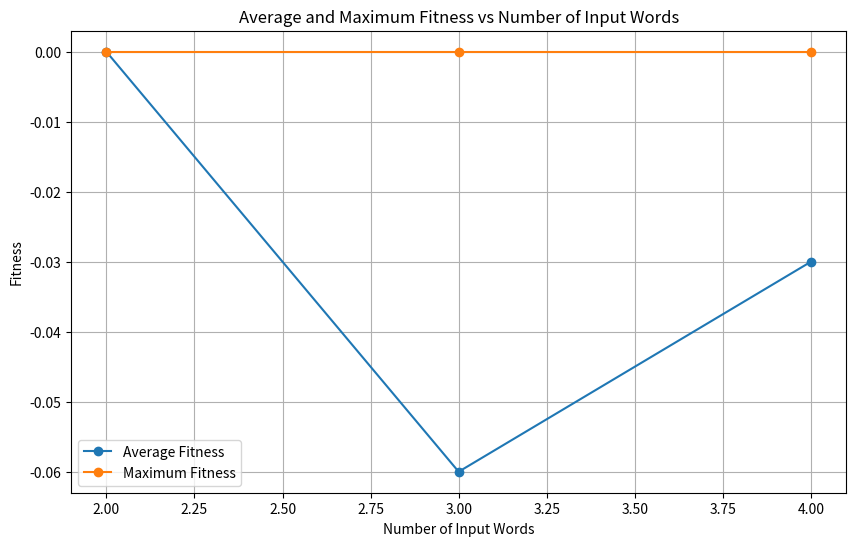

Write the Python code that produced this figure.
import random
import time
import matplotlib.pyplot as plt
import numpy as np

def select_parents(population):
    """
    Selects two individuals according the best fitness scores
    :param population: the list of all individuals
    :return: two individuals with the highest fitness score
    """
    population_copy = population.copy()

    # Sorting the population by fitness score descending
    population_copy = sorted(population_copy, key=lambda individual: individual[-1], reverse=True)

    # Selecting individuals with the highest fitness score
    parent1 = population_copy[0]
    parent2 = population_copy[1]

    return parent1, parent2


def select_worst_individual(population):
    """
    Select one individual with the highest fitness score
    :param population: the list of all individuals
    :return: the individual with the highest fitness score
    """

    # List of each individual fitness score
    fitness_scores = [individual[-1] for individual in population]

    # Selects the index of individual with the highest fitness score
    worst_index = fitness_scores.index(min(fitness_scores))

    # Return the best individual
    return worst_index


def select_best_individual(population):
    """
    Select one individual with the highest fitness score
    :param population: the list of all individuals
    :return: the individual with the highest fitness score
    """
    # List of each individual fitness score
    fitness_scores = [individual[-1] for individual in population]

    # Selects the index of individual with the highest fitness score
    best_index = fitness_scores.index(max(fitness_scores))

    # Return the best individual
    return population[best_index]


def _is_grid_connected(grid):
    """
    Checks whether current crossword is connected using DFS method
    :param grid: current crossword - individual
    :return: True, if it's connected, False, otherwise
    """

    adjacency_list = {i: [] for i in range(len(grid))}

    for i, (word, start, orientation) in enumerate(grid):
        for j, (other_word, other_start, other_orientation) in enumerate(grid[i + 1:]):
            if orientation == 'h' and other_orientation == 'v':
                intersect = (start[0], other_start[1])
                if other_start[0] <= intersect[0] < other_start[0] + len(other_word) and start[1] <= intersect[1] < \
                        start[1] + len(word):
                    adjacency_list[i].append(i + 1 + j)
                    adjacency_list[i + 1 + j].append(i)

            elif orientation == 'v' and other_orientation == 'h':
                intersect = (other_start[0], start[1])
                if other_start[1] <= intersect[1] < other_start[1] + len(other_word) and start[0] <= intersect[0] < \
                        start[0] + len(word):
                    adjacency_list[i].append(i + 1 + j)
                    adjacency_list[i + 1 + j].append(i)

    # Perform DFS to check connectivity
    visited = set()

    def dfs(node):
        visited.add(node)
        for neighbor in adjacency_list[node]:
            if neighbor not in visited:
                dfs(neighbor)

    # Start DFS from the first node
    dfs(0)

    # Check if all nodes are visited
    return len(visited) == len(grid)


def _crossover(parent1, parent2):
    """
    Uses parents to create new offspring through randomly taking word with its parameters from 2 parents
    :param parent1: one crossword
    :param parent2: another crossword
    :return: crossword is gotten from parents crossing
    """
    offspring = []
    for i in range(len(parent1)):
        if random.choice([True, False]):
            offspring.append(parent1[i])
        else:
            offspring.append(parent2[i])
    return offspring


class CrosswordGenerator:
    """
    This class represents all functions related to generating crossword using Genetic Algorithm
    """

    def __init__(self, words_list: list, gr_size: int, mut_rate: float):
        """
        Initializes the list of words, grid size, and mutation rate
        :param words_list: list with words should be used in crossword
        :param gr_size: shows size of crossword grid
        :param mut_rate: rate that show the probability of mutation occurrence
        """
        self.words = words_list
        self.grid_size = gr_size
        self.mutation_rate = mut_rate
        self.row = list(range(self.grid_size))
        self.col = list(range(self.grid_size))

        # It equals to the length of word that has maximal length
        self.MaxLen = len(max(words_list, key=len))

    def generate_crossword(self):
        """
        The main function that call all necessary function and try to get the proper crossword
        :return: the final proper crossword that may be improper
        """
        # Record the start time
        start_time = time.time()

        # Counter for iterations of generating
        cnt = 0

        # Initial population
        population = self._initialize_population()
        population2 = population.copy()

        # Initial best crossword
        best_individual = select_best_individual(population)
        cnt += 1
        # Set a time limit (e.g., 1 second) for each test
        time_limit_per_test = 1.0
        # Loop that controls individuals generation
        while time.time() - start_time < time_limit_per_test and best_individual[-1] != 0 and cnt != 1000:

            temp_population = []

            while len(population) > 0:
                # Select the two individuals with the highest fitness score
                parent1, parent2 = select_parents(population)

                population.remove(parent1)
                population.remove(parent2)
                # Create an offspring through crossover
                offspring = _crossover(parent1, parent2)

                # Mutate the offspring
                mutated_offspring = self._mutate(offspring)

                # Update the population with the new individual
                temp_population.append(self._initialize_fitness_score(mutated_offspring[:-1]))

            # Sorting the population by fitness score descending
            population = sorted(population2, key=lambda individual: individual[-1], reverse=True)

            i = 0
            # Filling the new population with old individuals
            while len(temp_population) != max_population_size:
                temp_population.append(population[i])
                i += 1

            # Searching the individual with the best fitness score
            best_individual = select_best_individual(population)

            cnt += 1

            # In case, when the population stucks in local maximum
            if cnt == 500:
                temp_population = self._initialize_population()

            # Update new population
            population = temp_population

        # Record the end time
        end_time = time.time()

        # Calculate and print the elapsed time
        elapsed_time = end_time - start_time
        print(f"Elapsed Time: {elapsed_time} seconds")

        if best_individual[-1] != 0:
            print("The program didn't solve the task :(")
            self._print(best_individual)
        else:
            print("Generated crossword:")
            self._print(best_individual)
        return best_individual

    def _initialize_population(self):
        """
        Generates the concrete number of individuals for initial generation
        :return: population with individuals
        """
        population = []
        for i in range(max_population_size):
            # Generate the one individual(crossword grid)
            crossword_grid = self.generate_grid()

            # Initializes fitness score for the individual and add to population
            population.append(self._initialize_fitness_score(crossword_grid))
        return population

    def generate_grid(self):
        """
        Generates new crossword putting words randomly in horizontal and vertical orientations(by calling functions)
        :return: randomly generated version of solution
        """
        grid = [[] for _ in range(len(self.words))]
        for i in range(len(self.words)):
            if random.choice([True, False]):
                self._place_word_horizontally(grid[i], self.words[i])
            else:
                self._place_word_vertically(grid[i], self.words[i])
        return grid

    def _place_word_horizontally(self, grid, word):
        """
        Puts a word in random place with horizontal orientation
        :param grid: current crossword
        :param word: word to be placed
        :return: none
        """
        # I tried to minimize time of finding a solution decreasing a map
        # to be equal to maximal length of word from lexicon
        col = random.randint(0, self.MaxLen - len(word))
        row = random.randint(0, self.MaxLen - 1)

        grid.append([row, col])
        grid.append('h')

    def _place_word_vertically(self, grid, word):
        """
        Puts a word in random place with vertical orientation
        :param grid: current crossword
        :param word: word to be places
        :return: none
        """
        # I tried to minimize time of finding a solution decreasing a map
        # to be equal to maximal length of word from lexicon
        row = random.randint(0, self.MaxLen - len(word))
        col = random.randint(0, self.MaxLen - 1)

        grid.append([row, col])
        grid.append('v')

    def _mutate(self, individual):
        """
        Make some changes in generated crossword
        :param individual: generated crossword
        :return: mutated generated crossword
        """
        if random.random() < self.mutation_rate:
            mutation_type = random.choice(['change_word', 'change_coordinates', 'change_orientation'])
            if mutation_type == 'change_word':
                # Randomly change the word at this position
                word1 = random.choice(self.words)
                word2 = random.choice(self.words)
                while word1 == word2:
                    word2 = random.choice(self.words)
                index1 = self.words.index(word1)
                index2 = self.words.index(word2)

                if individual[index1][2] == 'h':
                    new_start_col = random.randint(0, self.MaxLen - len(word2))
                    individual[index1][1] = (individual[index1][1][0], new_start_col)
                elif individual[index1][2] == 'v':
                    new_start_row = random.randint(0, self.MaxLen - len(word2))
                    individual[index1][1] = (new_start_row, individual[index1][1][1])

                if individual[index2][2] == 'h':
                    new_start_col = random.randint(0, self.MaxLen - len(word1))
                    individual[index2][1] = (individual[index2][1][0], new_start_col)
                elif individual[index2][2] == 'v':
                    new_start_row = random.randint(0, self.MaxLen - len(word1))
                    individual[index2][1] = (new_start_row, individual[index2][1][1])

            elif mutation_type == 'change_coordinates':
                # Randomly change coordinates of a word
                word = random.choice(self.words)
                index = self.words.index(word)

                if individual[index][2] == 'h':
                    new_start_col = random.randint(0, self.MaxLen - len(word))
                    new_start_row = random.randint(0, self.MaxLen)
                    individual[index][1] = (new_start_row, new_start_col)
                elif individual[index][2] == 'v':
                    new_start_col = random.randint(0, self.MaxLen)
                    new_start_row = random.randint(0, self.MaxLen - len(word))
                    individual[index][1] = (new_start_row, new_start_col)

            elif mutation_type == 'change_orientation':
                # Randomly change the orientation of the word at this position
                word = random.choice(self.words)
                index = self.words.index(word)
                individual[index][2] = 'v' if individual[index][2] == 'h' else 'h'
        return individual

    def _initialize_fitness_score(self, temp_grid):
        """
        Evaluates how bad is a generated crossword is by collecting penalty for improper placement
        :param temp_grid: generated crossword
        :return: generated crossword with a penalty value
        """
        # Initial penalty
        penalty = 0

        # Adding a word to make easier determine whose coordinates are
        if temp_grid[0][0] not in self.words:
            for i in range(len(self.words)):
                temp_grid[i].insert(0, self.words[i])

        # Check if the grid is connected
        if not (_is_grid_connected(temp_grid)):
            # Penalize the grid for being disconnected
            penalty -= 1
        # Check and penalize if there are improper placement or improper crossings
        for i, (word, start, orientation) in enumerate(temp_grid):
            for j, (other_word, other_start, other_orientation) in enumerate(temp_grid[i + 1:]):

                if orientation == 'h' and other_orientation == 'v':
                    set_rows = [i for i in range(other_start[0], other_start[0] + len(other_word))]
                    set_col = [i for i in range(start[1], start[1] + len(word))]
                    if (abs(start[1] + len(word) - 1 - other_start[1]) == 1 and start[0] in set_rows) or (
                            other_start[1] in set_col and start[0] - other_start[0] == - 1):
                        penalty -= 1

                elif orientation == 'v' and other_orientation == 'h':
                    set_rows = [i for i in range(start[0], start[0] + len(word))]
                    set_col = [i for i in range(other_start[1], other_start[1] + len(word))]
                    if (abs(start[1] - other_start[1]) == 1 and other_start[0] in set_rows and not (
                            start[1] in set_col)) or (
                            start[1] in set_col and abs(start[0] + len(word) - 1 - other_start[0]) == 1):
                        penalty -= 1

                elif orientation == 'v' and other_orientation == 'v':
                    set_rows = set([i for i in range(other_start[0], other_start[0] + len(other_word))])
                    set_rows2 = set([i for i in range(start[0], start[0] + len(word))])
                    if (abs(start[1] - other_start[1]) <= 1 and len(set_rows.intersection(set_rows2)) != 0) or (
                            start[1] == other_start[1] and abs(start[0] + len(word) - 1 - other_start[0]) == 1):
                        penalty -= 1

                elif orientation == 'h' and other_orientation == 'h':
                    set_rows = set([i for i in range(other_start[1], other_start[1] + len(other_word))])
                    set_rows2 = set([i for i in range(start[1], start[1] + len(word))])
                    if (abs(start[0] - other_start[0]) <= 1 and len(set_rows.intersection(set_rows2)) != 0) or (
                            start[0] == other_start[0] and abs(start[1] + len(word) - 1 - other_start[1]) == 1):
                        penalty -= 1

                if orientation == 'h' and other_orientation == 'v':
                    intersect = (start[0], other_start[1])
                    if other_start[0] <= intersect[0] < other_start[0] + len(other_word) and start[1] \
                            <= intersect[1] < start[1] + len(word):
                        if word[intersect[1] - start[1]] != other_word[intersect[0] - other_start[0]]:
                            penalty -= 1

                elif orientation == 'v' and other_orientation == 'h':
                    intersect = (other_start[0], start[1])
                    if other_start[1] <= intersect[1] < other_start[1] + len(other_word) and start[0] \
                            <= intersect[0] < start[0] + len(word):
                        if word[intersect[0] - start[0]] != other_word[intersect[1] - other_start[1]]:
                            penalty -= 1

        temp_grid.append(penalty)
        return temp_grid

    def _print(self, crossword_grid):
        """
        Decodes the keeping crossword and prints it in classical way
        :param crossword_grid: crossword
        :return: none
        """
        grid = [['.' for _ in range(self.grid_size)] for _ in range(self.grid_size)]

        index = 0
        for row in crossword_grid:
            if isinstance(row, int):
                continue
            if row[-1] == "h":
                for i in range(len(self.words[index])):
                    grid[row[1][0]][i + row[1][1]] = self.words[index][i]
            else:
                for i in range(len(self.words[index])):
                    grid[i + row[1][0]][row[1][1]] = self.words[index][i]
            index += 1
        for row in grid:
            print(' '.join(row))


words = ['apple', 'banana', 'ape']
grid_size: int = 20
max_population_size = 1000
mutation_rate = 0.6
crossword_generator = CrosswordGenerator(words, grid_size, mutation_rate)
crossword = crossword_generator.generate_crossword()

def run_tests():
    num_tests = 100
    word_counts = [2, 3, 4]  # You can extend this list with the desired word counts

    avg_fitness_results = []
    max_fitness_results = []

    for word_count in word_counts:
        avg_final_fitness = 0
        max_final_fitness = 0

        for _ in range(num_tests):
            start_time = time.time()

            # Initialize the CrosswordGenerator with a specific number of words
            words_subset = words[:word_count]
            crossword_generator = CrosswordGenerator(words_subset, grid_size, mutation_rate)

            # Set a time limit (e.g., 1 second) for each run
            time_limit = 1.0

            try:
                # Run the algorithm until time limit is reached
                while time.time() - start_time < time_limit:
                    crossword = crossword_generator.generate_crossword()
                    final_fitness = crossword[-1]

                    # If a solution is found, break out of the loop
                    if final_fitness == 0:
                        break

            except TimeoutError:
                # If time limit is exceeded, move on to the next test
                print(f"Skipping test for {word_count} words due to time limit")
                continue

            # Get the final fitness of the last generation
            final_fitness = crossword[-1]

            # Update average and maximum fitness results
            avg_final_fitness += final_fitness
            max_final_fitness = max(max_final_fitness, final_fitness)

        # Calculate average fitness for the current word count
        avg_final_fitness /= num_tests

        avg_fitness_results.append(avg_final_fitness)
        max_fitness_results.append(max_final_fitness)

    return avg_fitness_results, max_fitness_results

def plot_results(word_counts, avg_fitness_results, max_fitness_results):
    plt.figure(figsize=(10, 6))

    # Plot average fitness
    plt.plot(word_counts, avg_fitness_results, label='Average Fitness', marker='o')

    # Plot maximum fitness
    plt.plot(word_counts, max_fitness_results, label='Maximum Fitness', marker='o')

    plt.title('Average and Maximum Fitness vs Number of Input Words')
    plt.xlabel('Number of Input Words')
    plt.ylabel('Fitness')
    plt.legend()
    plt.grid(True)
    plt.show()

# Run tests and plot results
avg_fitness_results, max_fitness_results = run_tests()
plot_results([2, 3, 4], avg_fitness_results, max_fitness_results)
